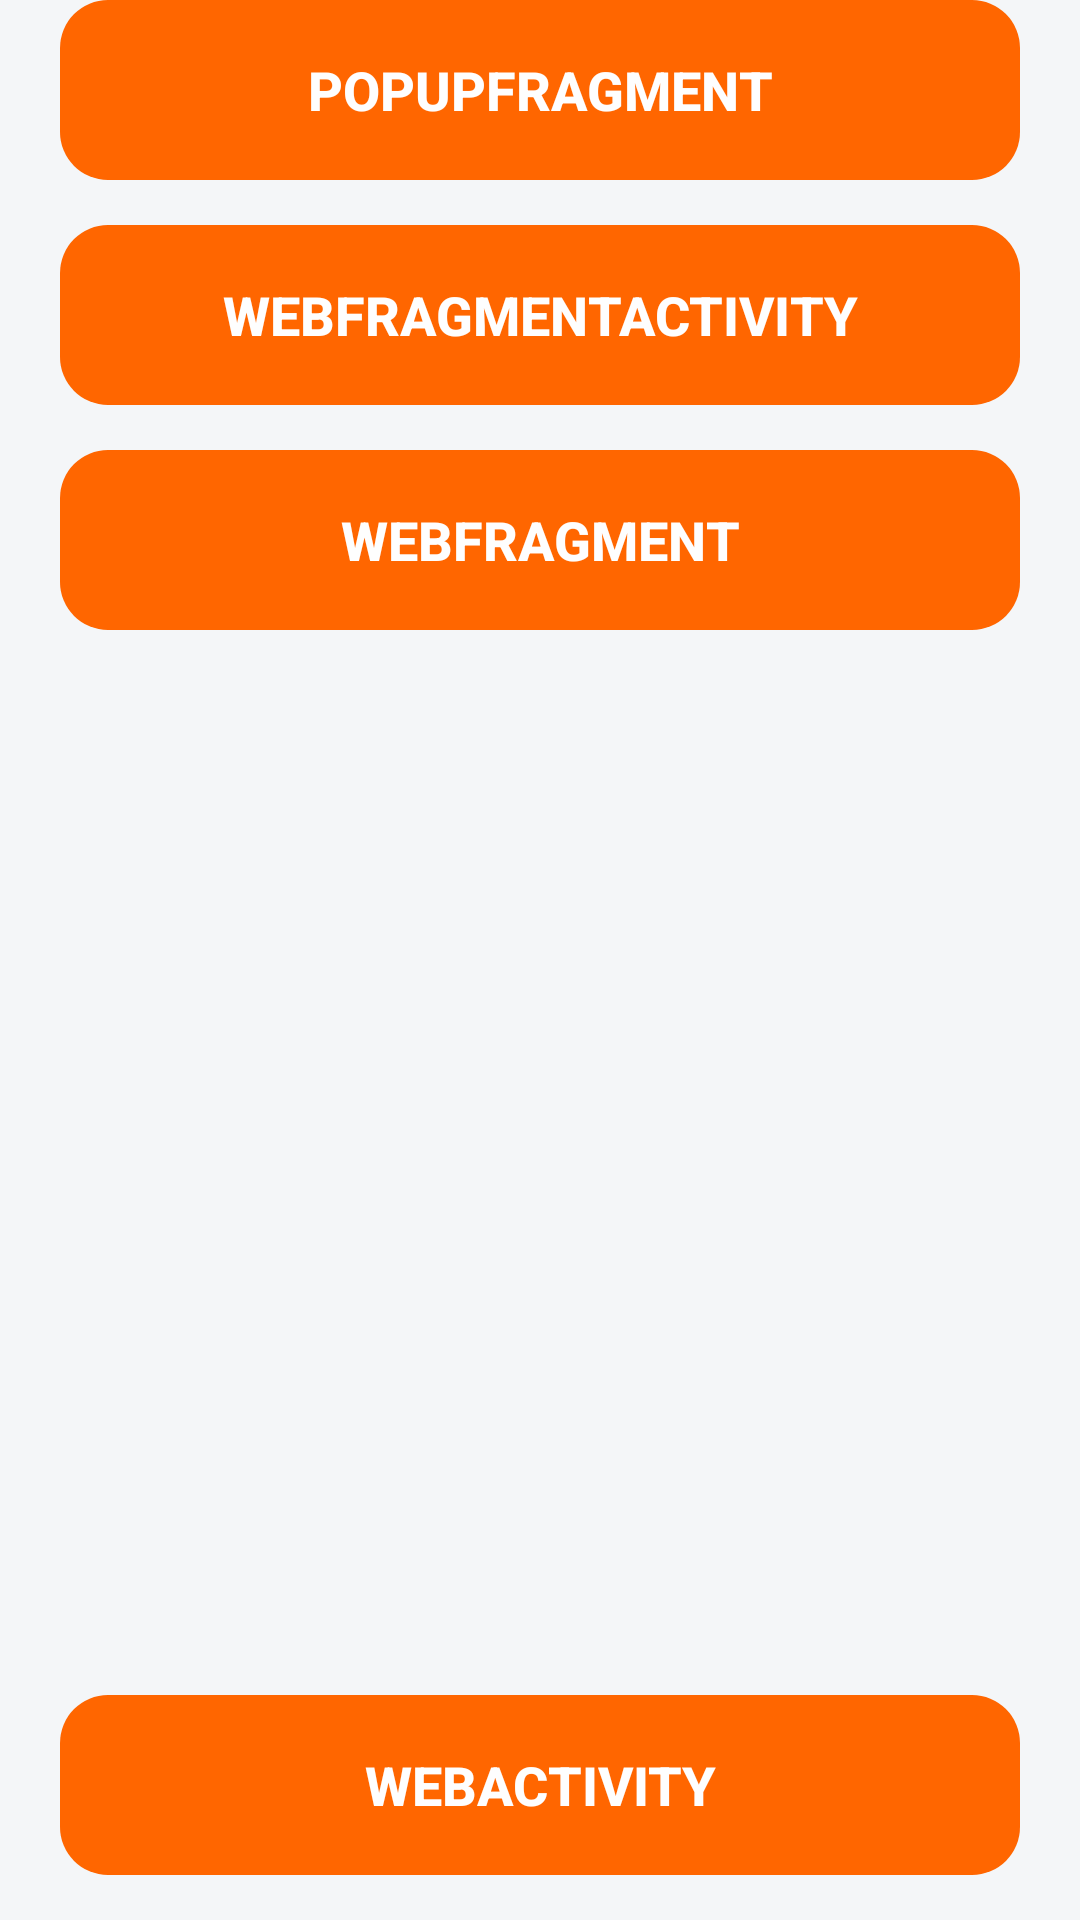

Android layout source for this screen:
<!-- AndroidManifest.xml: application theme AppTheme -->
<!-- res/layout/fragment_tab_1.xml -->
<?xml version="1.0" encoding="utf-8"?>
<layout xmlns:android="http://schemas.android.com/apk/res/android"
    xmlns:app="http://schemas.android.com/apk/res-auto"
    xmlns:tools="http://schemas.android.com/tools">

    <data>

    </data>

    <androidx.constraintlayout.widget.ConstraintLayout
        android:id="@+id/contentView"
        android:layout_width="match_parent"
        android:layout_height="match_parent"
        android:fadingEdge="none"
        android:background="@color/gray_f4f6f8">

        
        


        
        <androidx.constraintlayout.widget.ConstraintLayout
            android:layout_width="0dp"
            android:layout_height="0dp"
            android:background="@color/transparent"
            app:layout_constraintBottom_toTopOf="@+id/bottomLayout"
            app:layout_constraintEnd_toEndOf="parent"
            app:layout_constraintStart_toStartOf="parent"
            app:layout_constraintTop_toTopOf="parent">

            <ScrollView
                android:layout_width="match_parent"
                android:layout_height="0dp"
                android:layout_gravity="center"
                android:layout_weight="1.0"
                android:gravity="center"
                app:layout_constraintTop_toTopOf="parent"
                app:layout_constraintBottom_toBottomOf="parent">

                <LinearLayout
                    android:layout_width="match_parent"
                    android:layout_height="wrap_content"
                    android:background="@color/transparent"
                    android:orientation="vertical">

                    <androidx.appcompat.widget.AppCompatButton
                        android:id="@+id/button4"
                        style="@style/SNCBottomButtonStyle"
                        android:layout_width="match_parent"
                        android:layout_height="wrap_content"
                        android:layout_marginStart="20dp"
                        android:layout_marginEnd="20dp"
                        android:layout_marginBottom="15dp"
                        android:text="PopupFragment" />

                    <androidx.appcompat.widget.AppCompatButton
                        android:id="@+id/button3"
                        style="@style/SNCBottomButtonStyle"
                        android:layout_width="match_parent"
                        android:layout_height="wrap_content"
                        android:layout_marginStart="20dp"
                        android:layout_marginEnd="20dp"
                        android:layout_marginBottom="15dp"
                        android:text="WebFragmentActivity"
                        app:layout_constraintBottom_toTopOf="@+id/button2"
                        app:layout_constraintEnd_toEndOf="parent"
                        app:layout_constraintStart_toStartOf="parent"
                        tools:layout_editor_absoluteX="20dp" />

                    <androidx.appcompat.widget.AppCompatButton
                        android:id="@+id/button2"
                        style="@style/SNCBottomButtonStyle"
                        android:layout_width="match_parent"
                        android:layout_height="wrap_content"
                        android:layout_marginStart="20dp"
                        android:layout_marginEnd="20dp"
                        android:layout_marginBottom="15dp"
                        android:text="WebFragment"
                        app:layout_constraintBottom_toTopOf="@+id/button"
                        app:layout_constraintEnd_toEndOf="parent"
                        app:layout_constraintStart_toStartOf="parent"
                        tools:layout_editor_absoluteX="20dp" />

                </LinearLayout>
            </ScrollView>

        </androidx.constraintlayout.widget.ConstraintLayout>


        
        <androidx.constraintlayout.widget.ConstraintLayout
            android:id="@+id/bottomLayout"
            android:layout_width="0dp"
            android:layout_height="wrap_content"
            android:background="@color/transparent"
            app:layout_constraintBottom_toBottomOf="parent"
            app:layout_constraintEnd_toEndOf="parent"
            app:layout_constraintStart_toStartOf="parent">

            

            <androidx.appcompat.widget.AppCompatButton
                android:id="@+id/button"
                style="@style/SNCBottomButtonStyle"
                android:layout_width="match_parent"
                android:layout_height="wrap_content"
                android:layout_alignParentBottom="true"
                android:layout_marginStart="20dp"
                android:layout_marginEnd="20dp"
                android:layout_marginBottom="15dp"
                android:text="WebActivity"
                app:layout_constraintBottom_toBottomOf="parent"
                app:layout_constraintEnd_toEndOf="parent"
                app:layout_constraintStart_toStartOf="parent"
                tools:layout_editor_absoluteX="20dp" />

        </androidx.constraintlayout.widget.ConstraintLayout>

    </androidx.constraintlayout.widget.ConstraintLayout>
</layout>
<!-- resources referenced by this layout -->
<resources>
  <color name="gray_f4f6f8">#f4f6f8</color>
  <color name="transparent">@android:color/transparent</color>
  <color name="white">#fffefefe</color>
  <dimen name="largeFontSize">18sp</dimen>
  <!-- drawable svg_ic_back (drawable) -->
  <vector xmlns:android="http://schemas.android.com/apk/res/android"
      android:width="24dp"
      android:height="24dp"
      android:viewportWidth="24"
      android:viewportHeight="24">
    <path
        android:pathData="M0,24h24V0H0v24z"
        android:strokeAlpha="0.01"
        android:fillColor="#fff"
        android:fillType="evenOdd"
        android:fillAlpha="0.01"/>
    <path
        android:pathData="M3,12h18M11.191,2.566L1.758,12l9.433,9.434"
        android:strokeLineJoin="round"
        android:strokeWidth="1.5"
        android:fillColor="#00000000"
        android:strokeColor="#000"
        android:strokeLineCap="round"/>
  </vector>
  <string name="app_name">SAMPLE BOTTOM_NAVIGATION</string>
  <string name="back">뒤로가기</string>
  <string name="close">닫기</string>
  <style name="SNCBottomButtonStyle" parent="@style/SNCButtonStyle">
          <item name="android:textSize">@dimen/largeFontSize</item>
          <item name="android:textColor">@color/white</item>
          <item name="android:minHeight">60dp</item>
      </style>
  <style name="AppTheme" parent="Theme.SNC">
  
      </style>
  <style name="SNCButtonStyle" parent="@style/Widget.AppCompat.Button">
          <item name="android:textSize">@dimen/mediumFontSize</item>
          <item name="android:textColor">@color/black</item>
          <item name="android:textStyle">bold</item>
          <item name="android:minHeight">50dp</item>
          <item name="android:background">@drawable/ripple_effect_primary</item>
          
          <item name="android:stateListAnimator">@null</item>
          <item name="cornerRadius">10dp</item>
      </style>
  <dimen name="mediumFontSize">16sp</dimen>
  <color name="black">#ff000000</color>
  <!-- drawable ripple_effect_primary (drawable) -->
  <?xml version="1.0" encoding="UTF-8"?>
  <ripple
      xmlns:android="http://schemas.android.com/apk/res/android"
      android:color="@color/rippleEffect"> 
  
      <item>
          <shape android:shape="rectangle">
              <solid android:color="@color/colorPrimary" />
              <corners android:radius="16dp" />
          </shape>
      </item>
  
      
      <item android:id="@android:id/mask">
          <shape android:shape="rectangle">
              <solid android:color="@color/colorPrimary" />
              <corners android:radius="16dp" />
          </shape>
      </item>
  </ripple>
  <color name="colorPrimary">@color/orange_ff6600</color>
  <color name="colorPrimaryDark">@color/transparent</color>
  <!-- drawable bg_window (drawable) -->
  <?xml version="1.0" encoding="utf-8"?>
  <layer-list xmlns:android="http://schemas.android.com/apk/res/android">
  	<item>
  		<shape android:shape="rectangle">
  			<solid android:color="@color/white" />
  		</shape>
  	</item>
  	<item
  		android:bottom="0dp"
  		android:drawable="@drawable/svg_ic_letter_s_60_72"
  		android:gravity="center" />
  </layer-list>
  <style name="SNCBottomSheetDialog" parent="@style/ThemeOverlay.MaterialComponents.BottomSheetDialog">
          <item name="bottomSheetStyle">@style/SNCBottomSheet</item>
      </style>
  <color name="rippleEffect">#30ffffff</color>
  <color name="orange_ff6600">#ff6600</color>
  <style name="SNCBottomSheet" parent="Widget.MaterialComponents.BottomSheet">
          <item name="shapeAppearanceOverlay">@style/SNCShapeAppearanceBottomSheetDialog</item>
      </style>
  <style name="SNCShapeAppearanceBottomSheetDialog" parent="">
          <item name="cornerFamily">rounded</item>
          <item name="cornerSizeTopRight">16dp</item>
          <item name="cornerSizeTopLeft">16dp</item>
          <item name="cornerSizeBottomRight">0dp</item>
          <item name="cornerSizeBottomLeft">0dp</item>
      </style>
</resources>
